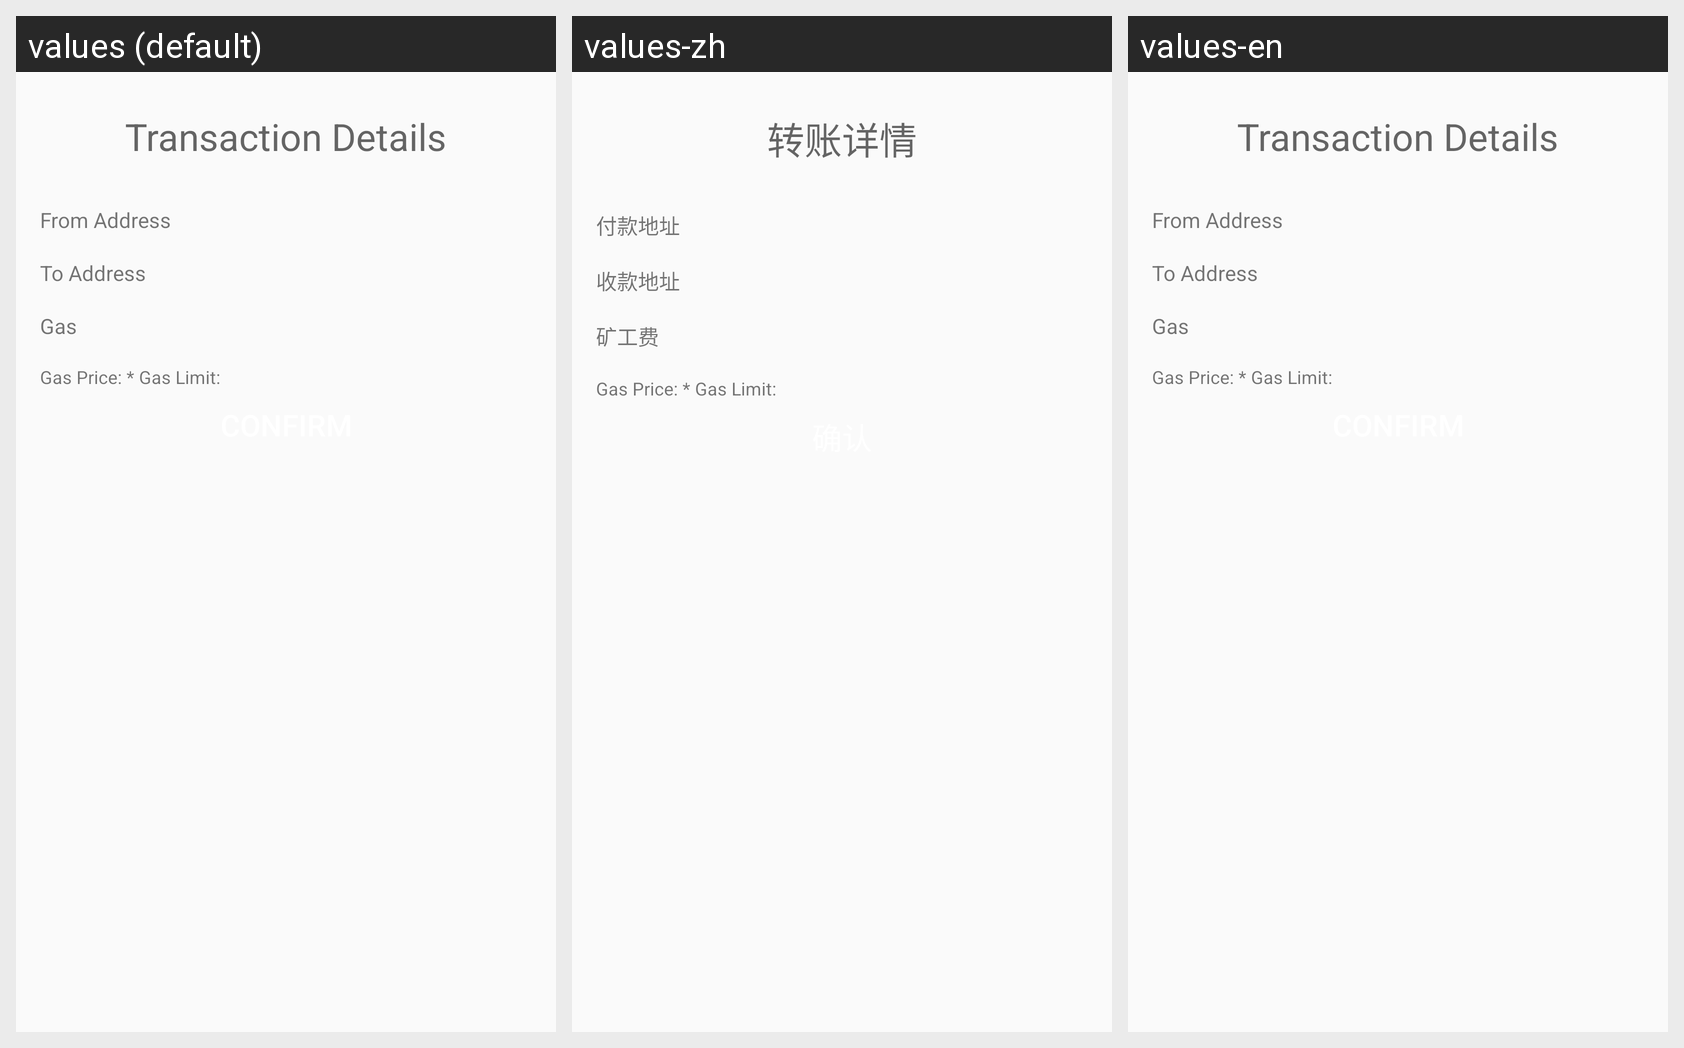

For this localized Android screen grid, give each drawn string resource with its value in every locale shown.
Android screen res/layout/layout_confrim_transcation.xml rendered under 3 locales, left to right: values (default), values-zh, values-en. Device: Nexus 5 (rendered at 1080×1920; each locale shown at half size, 540×960, under a caption strip naming it); theme AppTheme.NoActionBar.
Strings drawn on this screen, with the default value and each locale's value (text and hints the layout hard-codes, and strings that could not be matched under every locale, appear in the picture but are not listed):

transfer_title_confirm
  values: Transaction Details
  values-zh: 转账详情
  values-en: Transaction Details

subtitle_from
  values: From Address
  values-zh: 付款地址
  values-en: From Address

subtitle_to
  values: To Address
  values-zh: 收款地址
  values-en: To Address

subtitle_gas_fee
  values: Gas
  values-zh: 矿工费
  values-en: Gas

label_gas_price
  values: Gas Price
  values-zh: Gas Price
  values-en: Gas Price

label_gas_limit
  values: Gas Limit
  values-zh: Gas Limit
  values-en: Gas Limit
